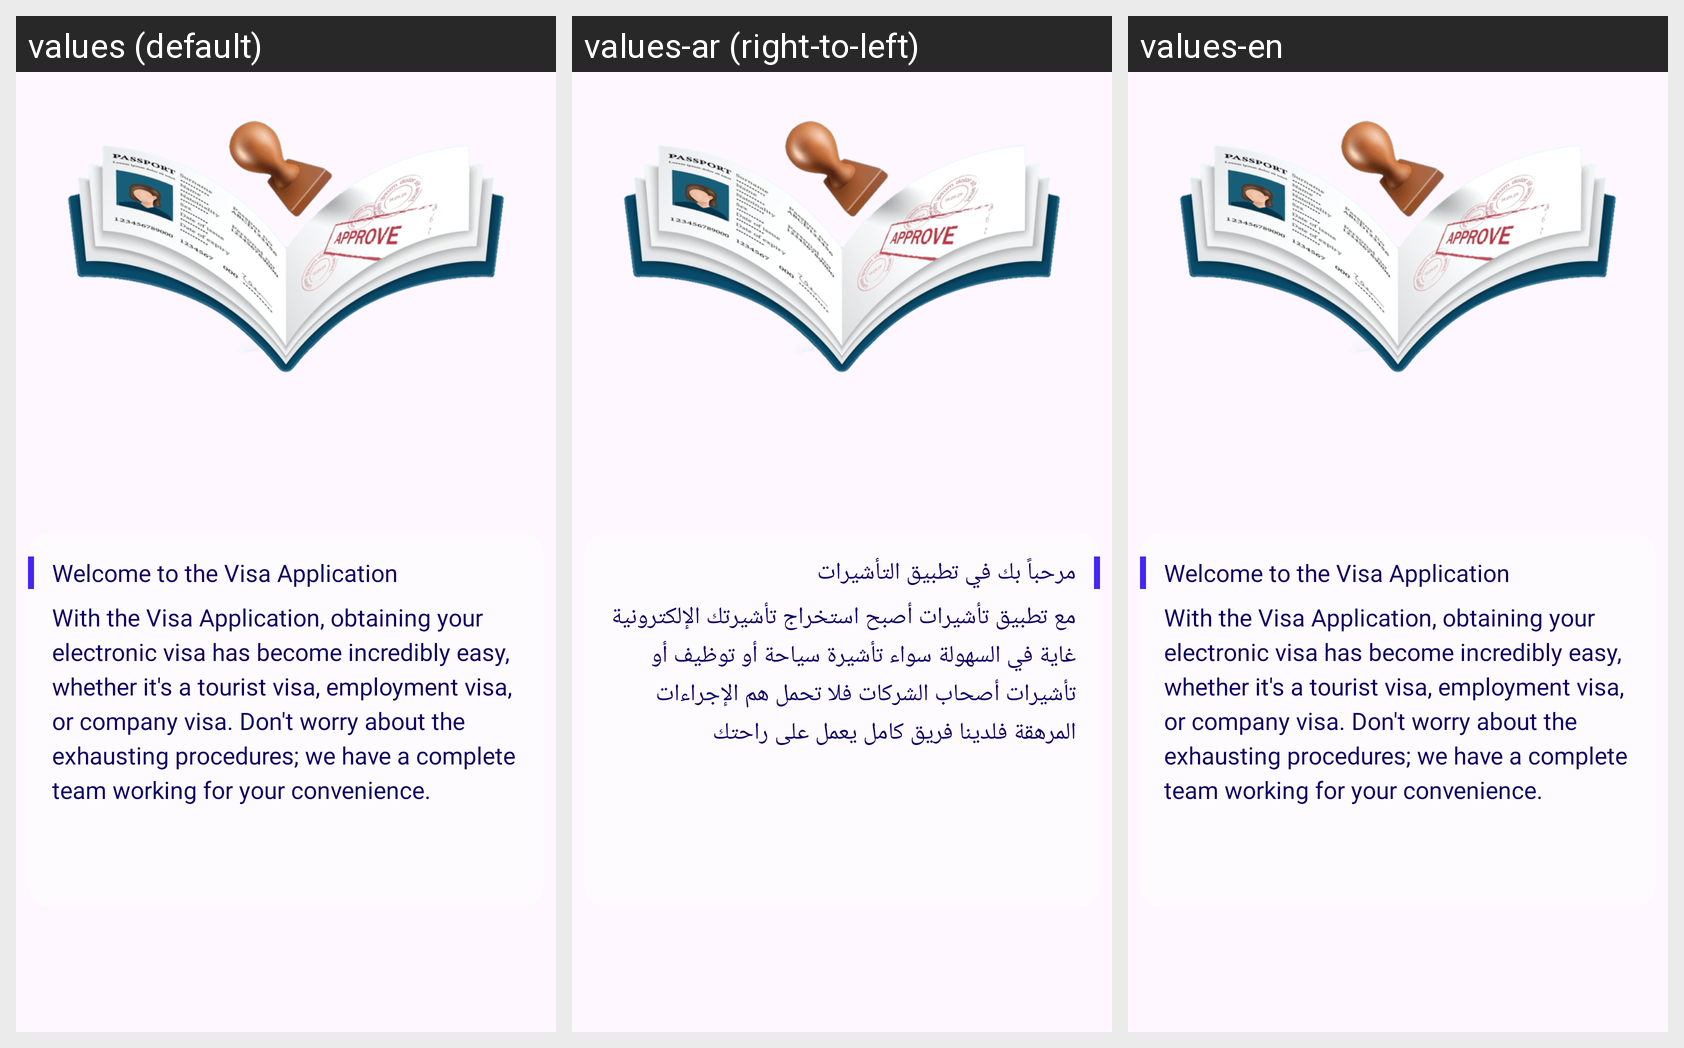

This grid shows one Android layout under several languages. Give, for every string resource on the screen, its name, the default text and each shown locale's text.
Android screen res/layout/fragment_on_boarding_two.xml rendered under 3 locales, left to right: values (default), values-ar (right-to-left), values-en. Device: Nexus 5 (rendered at 1080×1920; each locale shown at half size, 540×960, under a caption strip naming it); theme Theme.AlTasherat.
Strings drawn on this screen, with the default value and each locale's value (text and hints the layout hard-codes, and strings that could not be matched under every locale, appear in the picture but are not listed):

onboarding_1_welcome
  values: Welcome to the Visa Application
  values-ar: مرحباً بك في تطبيق التأشيرات
  values-en: Welcome to the Visa Application

onboarding_1_welcome_2
  values: With the Visa Application, obtaining your electronic visa has become incredibly easy, whether it's a tourist visa, employment visa, or company visa. Don't worry about the exhausting procedures; we have a complete team working for your convenience.
  values-ar: مع تطبيق تأشيرات أصبح استخراج تأشيرتك الإلكترونية غاية في السهولة سواء تأشيرة سياحة أو توظيف أو تأشيرات أصحاب الشركات فلا تحمل هم الإجراءات المرهقة فلدينا فريق كامل يعمل على راحتك
  values-en: With the Visa Application, obtaining your electronic visa has become incredibly easy, whether it's a tourist visa, employment visa, or company visa. Don't worry about the exhausting procedures; we have a complete team working for your convenience.
